Run: headless pygame with SDL's dummy video driver; simulated clock (each Clock.tick advances the game by its frame time, no real sleeping); random seed 0; keys injected as events and as key.get_pressed() state; no mouse input.
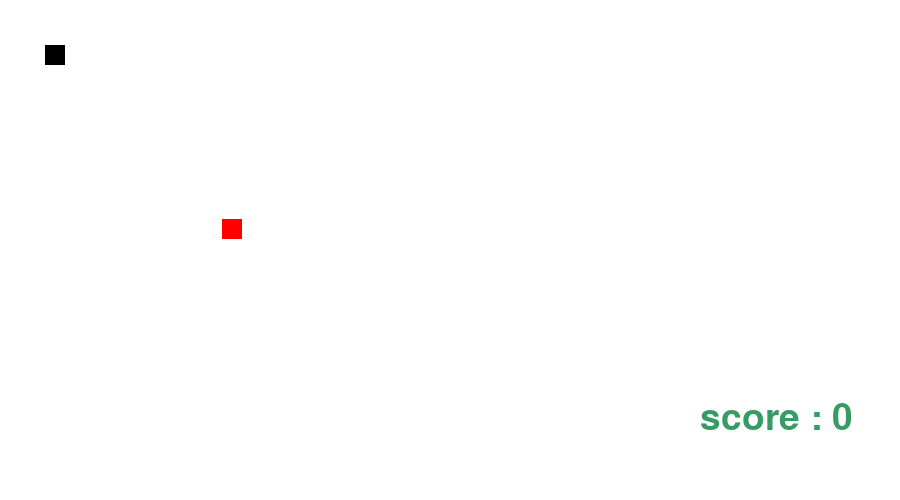
Frame 1 of 4 · flips 1–60 · no input
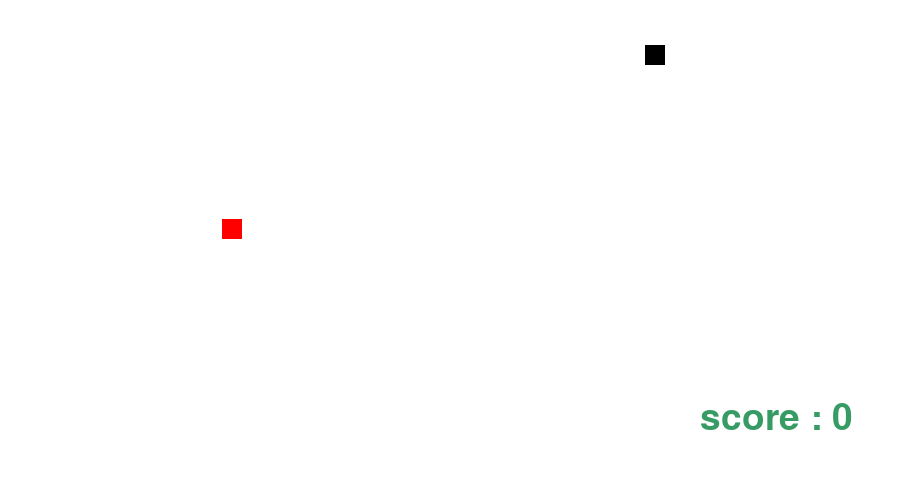
Frame 2 of 4 · flips 61–180 · tapped SPACE, RETURN · held RIGHT (→), D
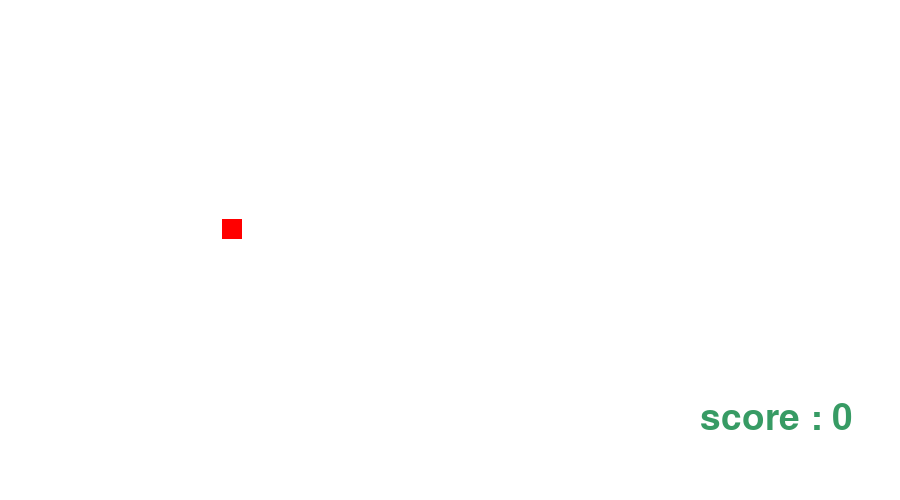
Frame 3 of 4 · flips 181–300 · held DOWN (↓), S
Frame 4 of 4 · flips 301–420 · held LEFT (←), A, UP (↑), W · screen same as frame 2, image omitted

The pygame program that drew these frames:

import pygame
import random
x=pygame.init()

#colors
white=(255,255,255)
red=(255,0,0)
col=(55,155,100)
black=(0,0,0)

#Creating window

gameWindow=pygame.display.set_mode((900,500))
pygame.display.set_caption("The Bishal Game")
pygame.display.update()

#variable

exit_game=False
game_over=False
score=0
snake_x=45
snake_y=45
snake_size=20
snake_sizey=20
velocity_x=0
velocity_y=0
init_velocity=5
fps=60

food_x=random.randint(25,900/2)
food_y=random.randint(25,500/2)


clock=pygame.time.Clock()

font=pygame.font.SysFont(None,55)
def text_screen(text,color,x,y):
    screen_text=font.render(text,True,color)
    gameWindow.blit(screen_text,[x,y])



snk_list=[]
snk_length=1


def plot_snake(gameWindow,color,snk_list,snake_size):
    print(snk_list)
    for x,y in snk_list:

        pygame.draw.rect(gameWindow,color,[x,y,snake_size,snake_sizey])


while not exit_game:
    for event in pygame.event.get():
        if event.type==pygame.QUIT:
            exit_game=True

        if event.type==pygame.KEYDOWN:

            if (event.key==pygame.K_RIGHT) :
               velocity_x=init_velocity
               velocity_y=0

            if (event.key==pygame.K_LEFT) :
                velocity_x=-init_velocity
                velocity_y=0

            if (event.key==pygame.K_UP) :
                velocity_y=-init_velocity
                velocity_x=0

            if (event.key==pygame.K_DOWN) :
                velocity_y=init_velocity
                velocity_x=0

    snake_x=snake_x+velocity_x
    snake_y=snake_y+velocity_y
    
    if abs(snake_x-food_x)<12 and (snake_y-food_y)<12 and (food_x-snake_x)<12 and (food_y-snake_y)<12:
        score=(score+1)
        
        text_screen("score : "+str(score*5),col,5,5)
        food_x=random.randint(25,900/2)
        food_y=random.randint(25,500/2)
        snk_length=snk_length+5
        
        

        

    gameWindow.fill(white)
    text_screen("score : "+str(score*10),col,700,400)
   # pygame.draw.rect(gameWindow,black,[snake_x,snake_y,snake_size,snake_sizey])
    pygame.draw.rect(gameWindow,red,[food_x,food_y,snake_size,snake_sizey])
    

    head=[]
    head.append(snake_x)
    head.append(snake_y)
    snk_list.append(head)

    

    if len(snk_list) > snk_length:
        del snk_list[0]
     
    plot_snake(gameWindow,black,snk_list,snake_size)

    pygame.display.update()
    clock.tick(fps)
   
pygame.quit()
quit()
